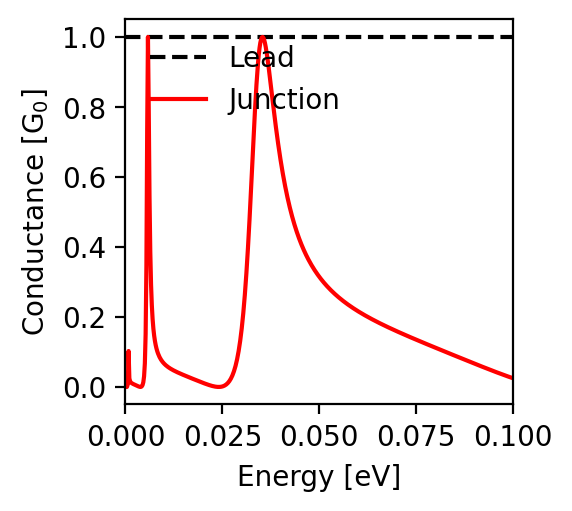

Data behind this chart, as committed beside it:
energy; conductance
-0.1; 0.025
-0.0998; 0.026
-0.0996; 0.026
-0.0994; 0.027
-0.0992; 0.028
-0.099; 0.029
-0.0988; 0.03
-0.0986; 0.03
-0.0984; 0.031
-0.0982; 0.032
-0.098; 0.033
-0.0978; 0.034
-0.0976; 0.034
-0.0974; 0.035
-0.0972; 0.036
-0.097; 0.037
-0.0968; 0.038
-0.0966; 0.038
-0.0964; 0.039
-0.0962; 0.04
-0.096; 0.041
-0.0958; 0.042
-0.0956; 0.043
-0.0954; 0.043
-0.0952; 0.044
-0.095; 0.045
-0.0948; 0.046
-0.0946; 0.047
-0.0944; 0.048
-0.0942; 0.049
-0.094; 0.049
-0.0938; 0.05
-0.0936; 0.051
-0.0934; 0.052
-0.0932; 0.053
-0.093; 0.054
-0.0928; 0.055
-0.0926; 0.056
-0.0924; 0.056
-0.0922; 0.057
-0.092; 0.058
-0.0918; 0.059
-0.0916; 0.06
-0.0914; 0.061
-0.0912; 0.062
-0.091; 0.063
-0.0908; 0.063
-0.0906; 0.064
-0.0904; 0.065
-0.0902; 0.066
-0.09; 0.067
-0.0898; 0.068
-0.0896; 0.069
-0.0894; 0.07
-0.0892; 0.071
-0.089; 0.071
-0.0888; 0.072
-0.0886; 0.073
-0.0884; 0.074
-0.0882; 0.075
... 941 more rows
